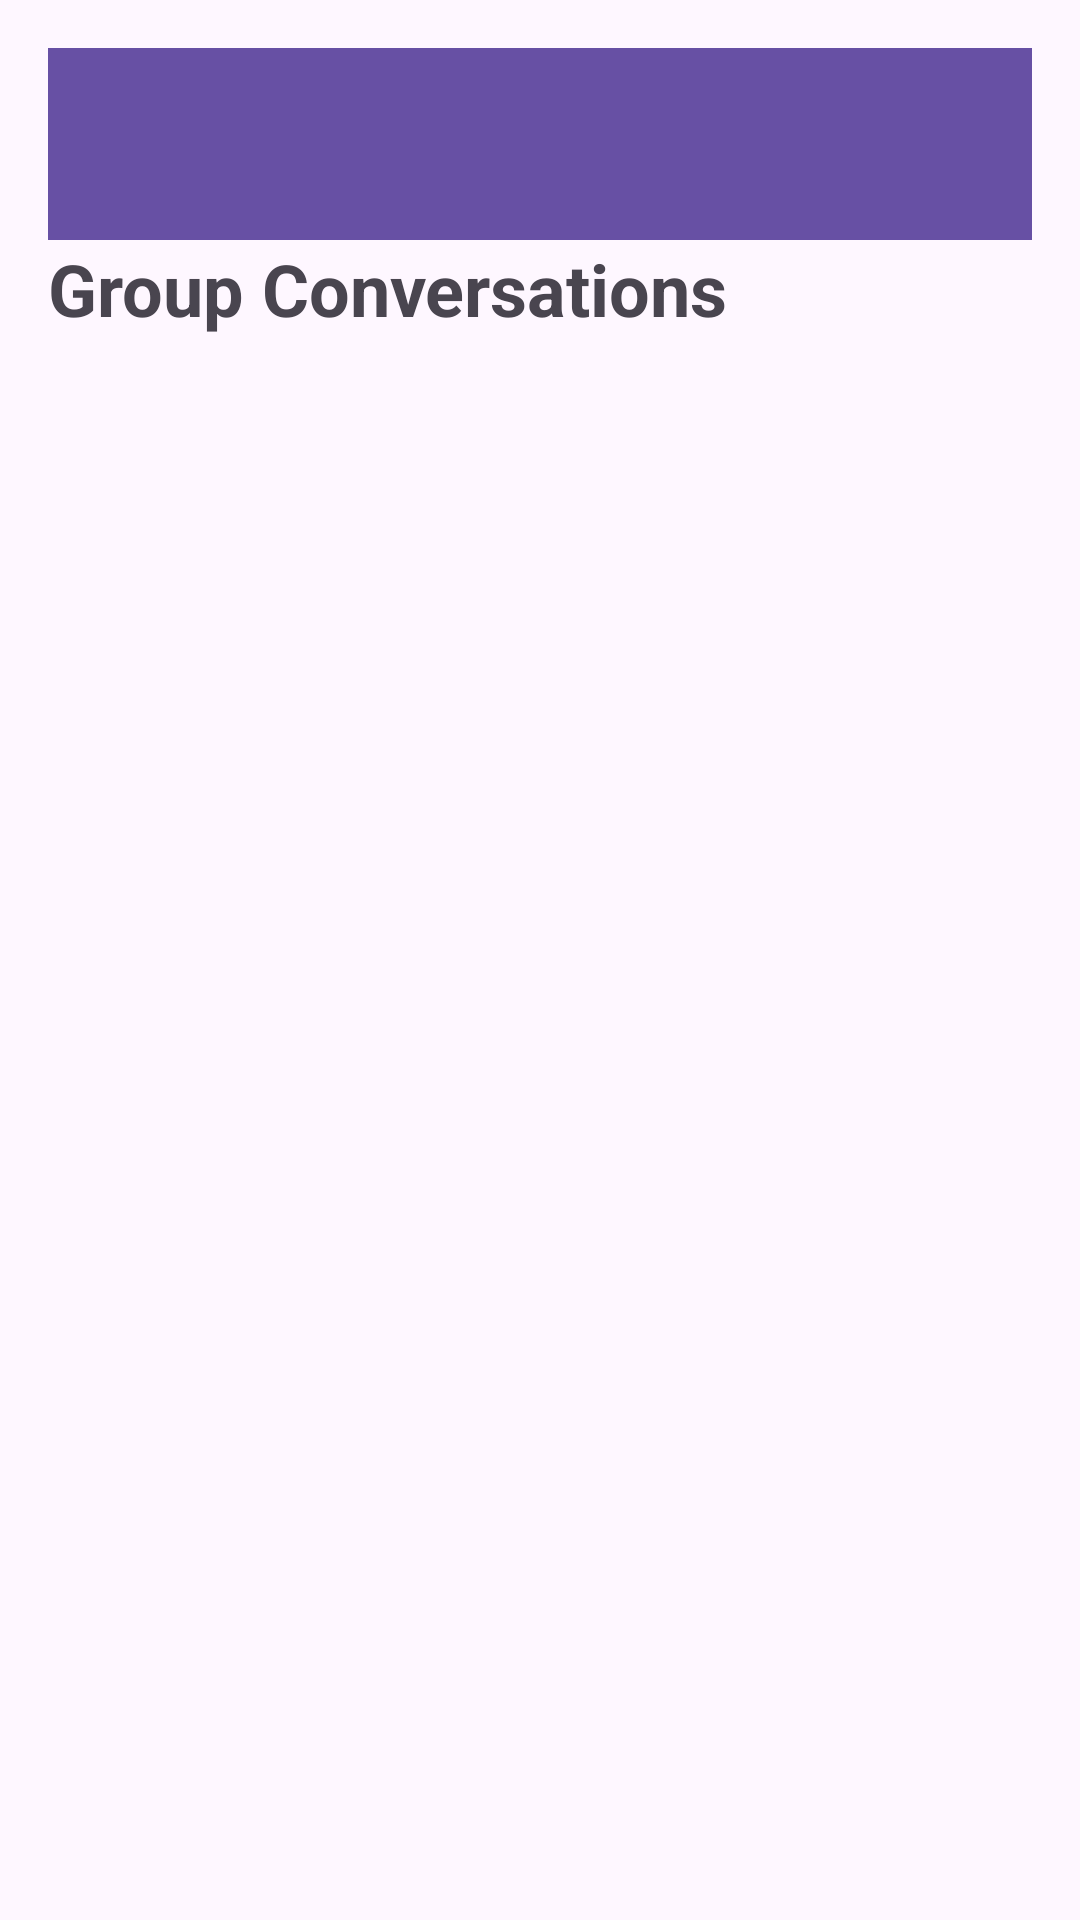

Layout XML and referenced resources for this Android screen:
<!-- AndroidManifest.xml: application theme Theme.GestureTextPro -->
<!-- res/layout/activity_group_messaging.xml -->
<LinearLayout xmlns:android="http://schemas.android.com/apk/res/android"
    android:layout_width="match_parent"
    android:layout_height="match_parent"
    android:orientation="vertical"
    android:padding="16dp">

    <androidx.appcompat.widget.Toolbar
        android:id="@+id/toolbar"
        android:layout_width="match_parent"
        android:layout_height="?attr/actionBarSize"
        android:background="?attr/colorPrimary" />

    <TextView
        android:layout_width="wrap_content"
        android:layout_height="wrap_content"
        android:paddingBottom="16dp"
        android:text="Group Conversations"
        android:textSize="24sp"
        android:textStyle="bold" />

    <ListView
        android:id="@+id/group_list"
        android:layout_width="match_parent"
        android:layout_height="match_parent"
        android:divider="@android:color/darker_gray"
        android:dividerHeight="1dp" />
</LinearLayout>
<!-- resources referenced by this layout -->
<resources>
  <style name="Theme.GestureTextPro" parent="Base.Theme.GestureTextPro" />
  <style name="Base.Theme.GestureTextPro" parent="Theme.Material3.DayNight.NoActionBar">
          
          
      </style>
</resources>
